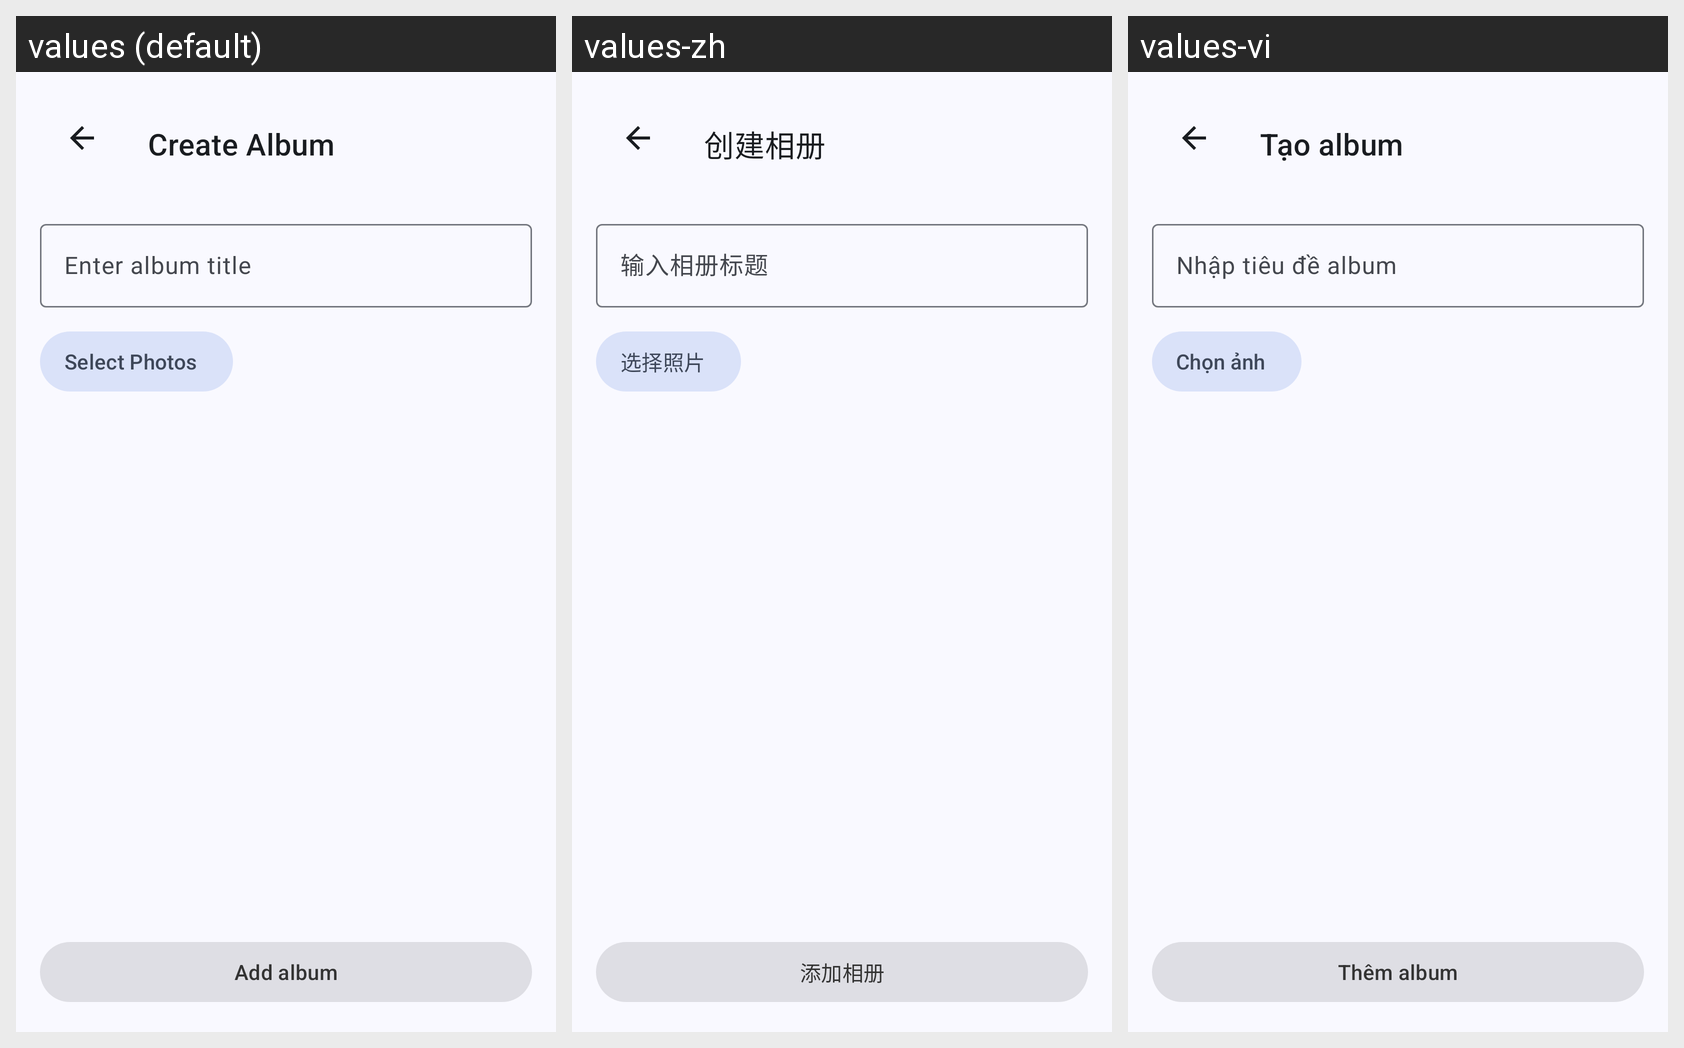

Strings drawn on this Android screen and how each of the app's shown locales translates them:
Android screen res/layout/fragment_album_create.xml rendered under 3 locales, left to right: values (default), values-zh, values-vi. Device: Nexus 5 (rendered at 1080×1920; each locale shown at half size, 540×960, under a caption strip naming it); theme Theme.MemorAI.
Strings drawn on this screen, with the default value and each locale's value (text and hints the layout hard-codes, and strings that could not be matched under every locale, appear in the picture but are not listed):

create_album
  values: Create Album
  values-zh: 创建相册
  values-vi: Tạo album

enter_album_title
  values: Enter album title
  values-zh: 输入相册标题
  values-vi: Nhập tiêu đề album

select_photos
  values: Select Photos
  values-zh: 选择照片
  values-vi: Chọn ảnh

add_album
  values: Add album
  values-zh: 添加相册
  values-vi: Thêm album
